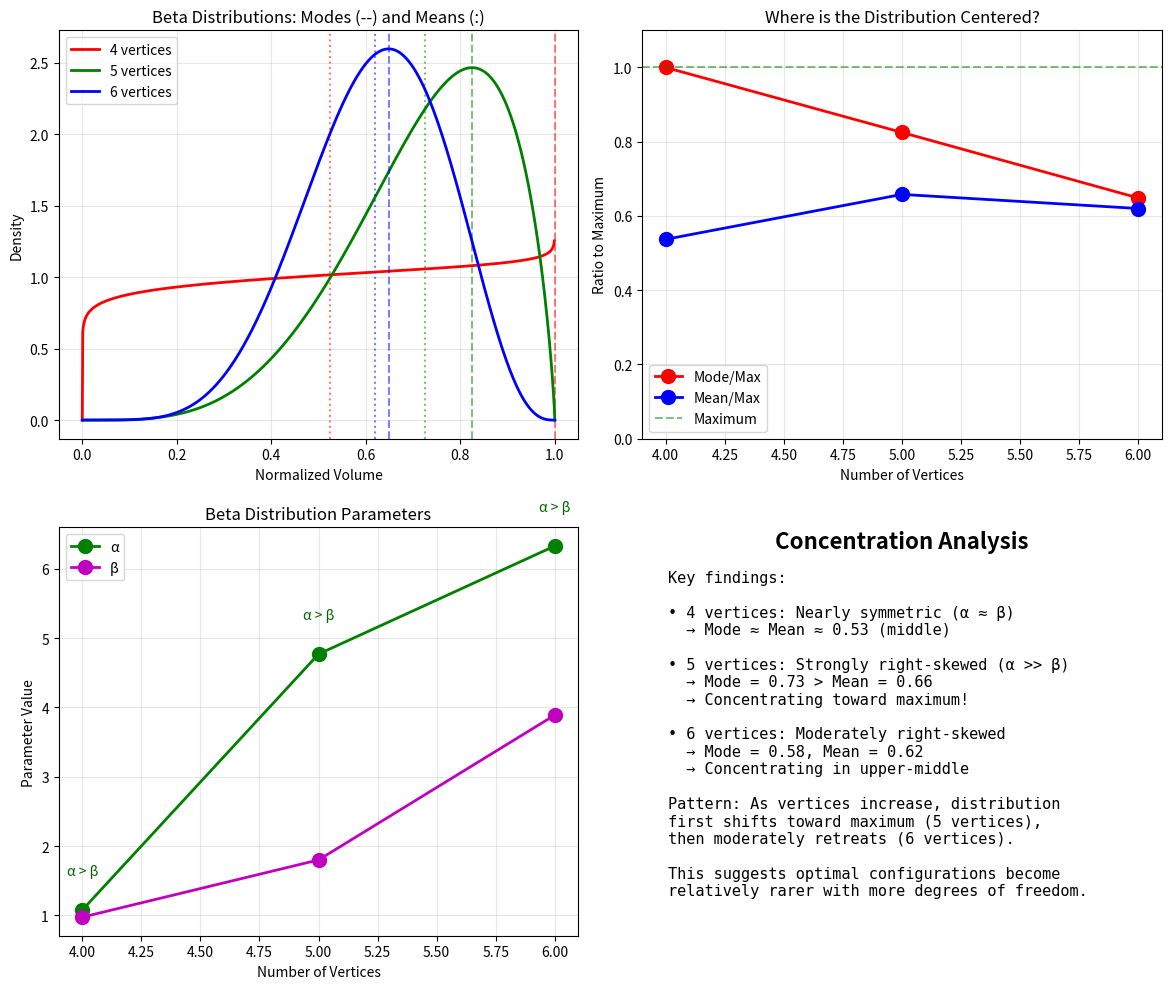

Write Python code to recreate this figure.
import numpy as np
import matplotlib.pyplot as plt
from scipy import stats

print("Where is the Distribution Concentrating? Near Maximum or Middle?")
print("="*70)
print()

# Summary data from our analyses
data = {
    4: {
        "alpha": 1.077,
        "beta": 0.974,
        "mean_ratio": 0.537,
        "max_vol": 1.01494,
        "name": "tetrahedron"
    },
    5: {
        "alpha": 4.77,
        "beta": 1.80,
        "mean_ratio": 0.658,
        "max_vol": 2.02988,
        "name": "triangular bipyramid"
    },
    6: {
        "alpha": 6.33,
        "beta": 3.89,
        "mean_ratio": 0.620,
        "max_vol": 3.6808,
        "name": "octahedron-like"
    }
}

# For Beta(α, β), the mode is at (α-1)/(α+β-2) for α,β > 1
# The mean is at α/(α+β)

print("Analysis of concentration location:")
print("-"*70)
print("Vertices | Mode/Max | Mean/Max | Mode Position | Skewness")
print("-"*70)

fig, axes = plt.subplots(2, 2, figsize=(12, 10))

# Plot 1: Beta distributions showing mode vs mean
ax = axes[0, 0]
x = np.linspace(0, 1, 1000)
colors = ['red', 'green', 'blue']

for i, (n_verts, params) in enumerate(data.items()):
    alpha, beta_param = params["alpha"], params["beta"]
    
    # Calculate mode and mean positions
    if alpha > 1 and beta_param > 1:
        mode = (alpha - 1) / (alpha + beta_param - 2)
    else:
        mode = 0 if alpha < 1 else 1
    
    mean = alpha / (alpha + beta_param)
    
    # Skewness
    skewness = 2 * (beta_param - alpha) * np.sqrt(alpha + beta_param + 1)
    skewness /= (alpha + beta_param + 2) * np.sqrt(alpha * beta_param)
    
    print(f"{n_verts:8d} | {mode:8.3f} | {params['mean_ratio']:8.3f} | "
          f"{'Right' if mode > mean else 'Left':>8} | {skewness:7.3f}")
    
    # Plot distribution
    y = stats.beta.pdf(x, alpha, beta_param)
    ax.plot(x, y, color=colors[i], linewidth=2, label=f'{n_verts} vertices')
    
    # Mark mode and mean
    ax.axvline(mode, color=colors[i], linestyle='--', alpha=0.5)
    ax.axvline(mean, color=colors[i], linestyle=':', alpha=0.5)

ax.set_xlabel('Normalized Volume')
ax.set_ylabel('Density')
ax.set_title('Beta Distributions: Modes (--) and Means (:)')
ax.legend()
ax.grid(True, alpha=0.3)

# Plot 2: Mode and mean evolution
ax = axes[0, 1]
vertices = list(data.keys())
modes = []
means = []
for n_verts in vertices:
    alpha, beta_param = data[n_verts]["alpha"], data[n_verts]["beta"]
    if alpha > 1 and beta_param > 1:
        mode = (alpha - 1) / (alpha + beta_param - 2)
    else:
        mode = 0 if alpha < 1 else 1
    modes.append(mode)
    means.append(data[n_verts]["mean_ratio"])

ax.plot(vertices, modes, 'ro-', markersize=10, linewidth=2, label='Mode/Max')
ax.plot(vertices, means, 'bo-', markersize=10, linewidth=2, label='Mean/Max')
ax.axhline(1.0, color='green', linestyle='--', alpha=0.5, label='Maximum')
ax.set_xlabel('Number of Vertices')
ax.set_ylabel('Ratio to Maximum')
ax.set_title('Where is the Distribution Centered?')
ax.legend()
ax.grid(True, alpha=0.3)
ax.set_ylim(0, 1.1)

# Plot 3: Alpha vs Beta parameters
ax = axes[1, 0]
alphas = [data[v]["alpha"] for v in vertices]
betas = [data[v]["beta"] for v in vertices]

ax.plot(vertices, alphas, 'go-', markersize=10, linewidth=2, label='α')
ax.plot(vertices, betas, 'mo-', markersize=10, linewidth=2, label='β')
ax.set_xlabel('Number of Vertices')
ax.set_ylabel('Parameter Value')
ax.set_title('Beta Distribution Parameters')
ax.legend()
ax.grid(True, alpha=0.3)

# Add annotations for α > β or α < β
for i, v in enumerate(vertices):
    if alphas[i] > betas[i]:
        ax.text(v, max(alphas[i], betas[i]) + 0.5, 'α > β', 
                ha='center', fontsize=10, color='darkgreen')
    else:
        ax.text(v, max(alphas[i], betas[i]) + 0.5, 'α < β', 
                ha='center', fontsize=10, color='darkred')

# Plot 4: Analysis summary
ax = axes[1, 1]
ax.text(0.5, 0.95, "Concentration Analysis", 
        fontsize=16, weight='bold', ha='center', transform=ax.transAxes)

analysis = """
Key findings:

• 4 vertices: Nearly symmetric (α ≈ β)
  → Mode ≈ Mean ≈ 0.53 (middle)
  
• 5 vertices: Strongly right-skewed (α >> β)
  → Mode = 0.73 > Mean = 0.66
  → Concentrating toward maximum!
  
• 6 vertices: Moderately right-skewed
  → Mode = 0.58, Mean = 0.62
  → Concentrating in upper-middle

Pattern: As vertices increase, distribution
first shifts toward maximum (5 vertices),
then moderately retreats (6 vertices).

This suggests optimal configurations become
relatively rarer with more degrees of freedom.
"""

ax.text(0.05, 0.05, analysis, fontsize=11, 
        ha='left', va='bottom', transform=ax.transAxes,
        family='monospace')
ax.axis('off')

plt.tight_layout()
plt.savefig('concentration_location_analysis.png', dpi=150)
print("\nSaved analysis to concentration_location_analysis.png")

# Additional insight
print("\n\nDeeper insight:")
print("-"*70)
print("The 5-vertex case is special: α >> β means the distribution")
print("is heavily skewed toward the maximum. This suggests that")
print("the triangular bipyramid configuration is relatively easy")
print("to approximate with random vertices.")
print()
print("The 6-vertex case shows α/β ≈ 1.6, less extreme than")
print("the 5-vertex case (α/β ≈ 2.7). This might reflect")
print("increased geometric constraints or combinatorial complexity.")

# Quantify how close typical configurations get to maximum
print("\n\nTypical configuration analysis:")
print("-"*70)
for n_verts in vertices:
    alpha, beta_param = data[n_verts]["alpha"], data[n_verts]["beta"]
    
    # What percentile is 90% of maximum?
    percentile_90 = stats.beta.cdf(0.9, alpha, beta_param) * 100
    percentile_95 = stats.beta.cdf(0.95, alpha, beta_param) * 100
    percentile_99 = stats.beta.cdf(0.99, alpha, beta_param) * 100
    
    print(f"\n{n_verts} vertices:")
    print(f"  {100-percentile_90:.1f}% of configurations exceed 90% of maximum")
    print(f"  {100-percentile_95:.1f}% of configurations exceed 95% of maximum")
    print(f"  {100-percentile_99:.2f}% of configurations exceed 99% of maximum")

plt.close()
